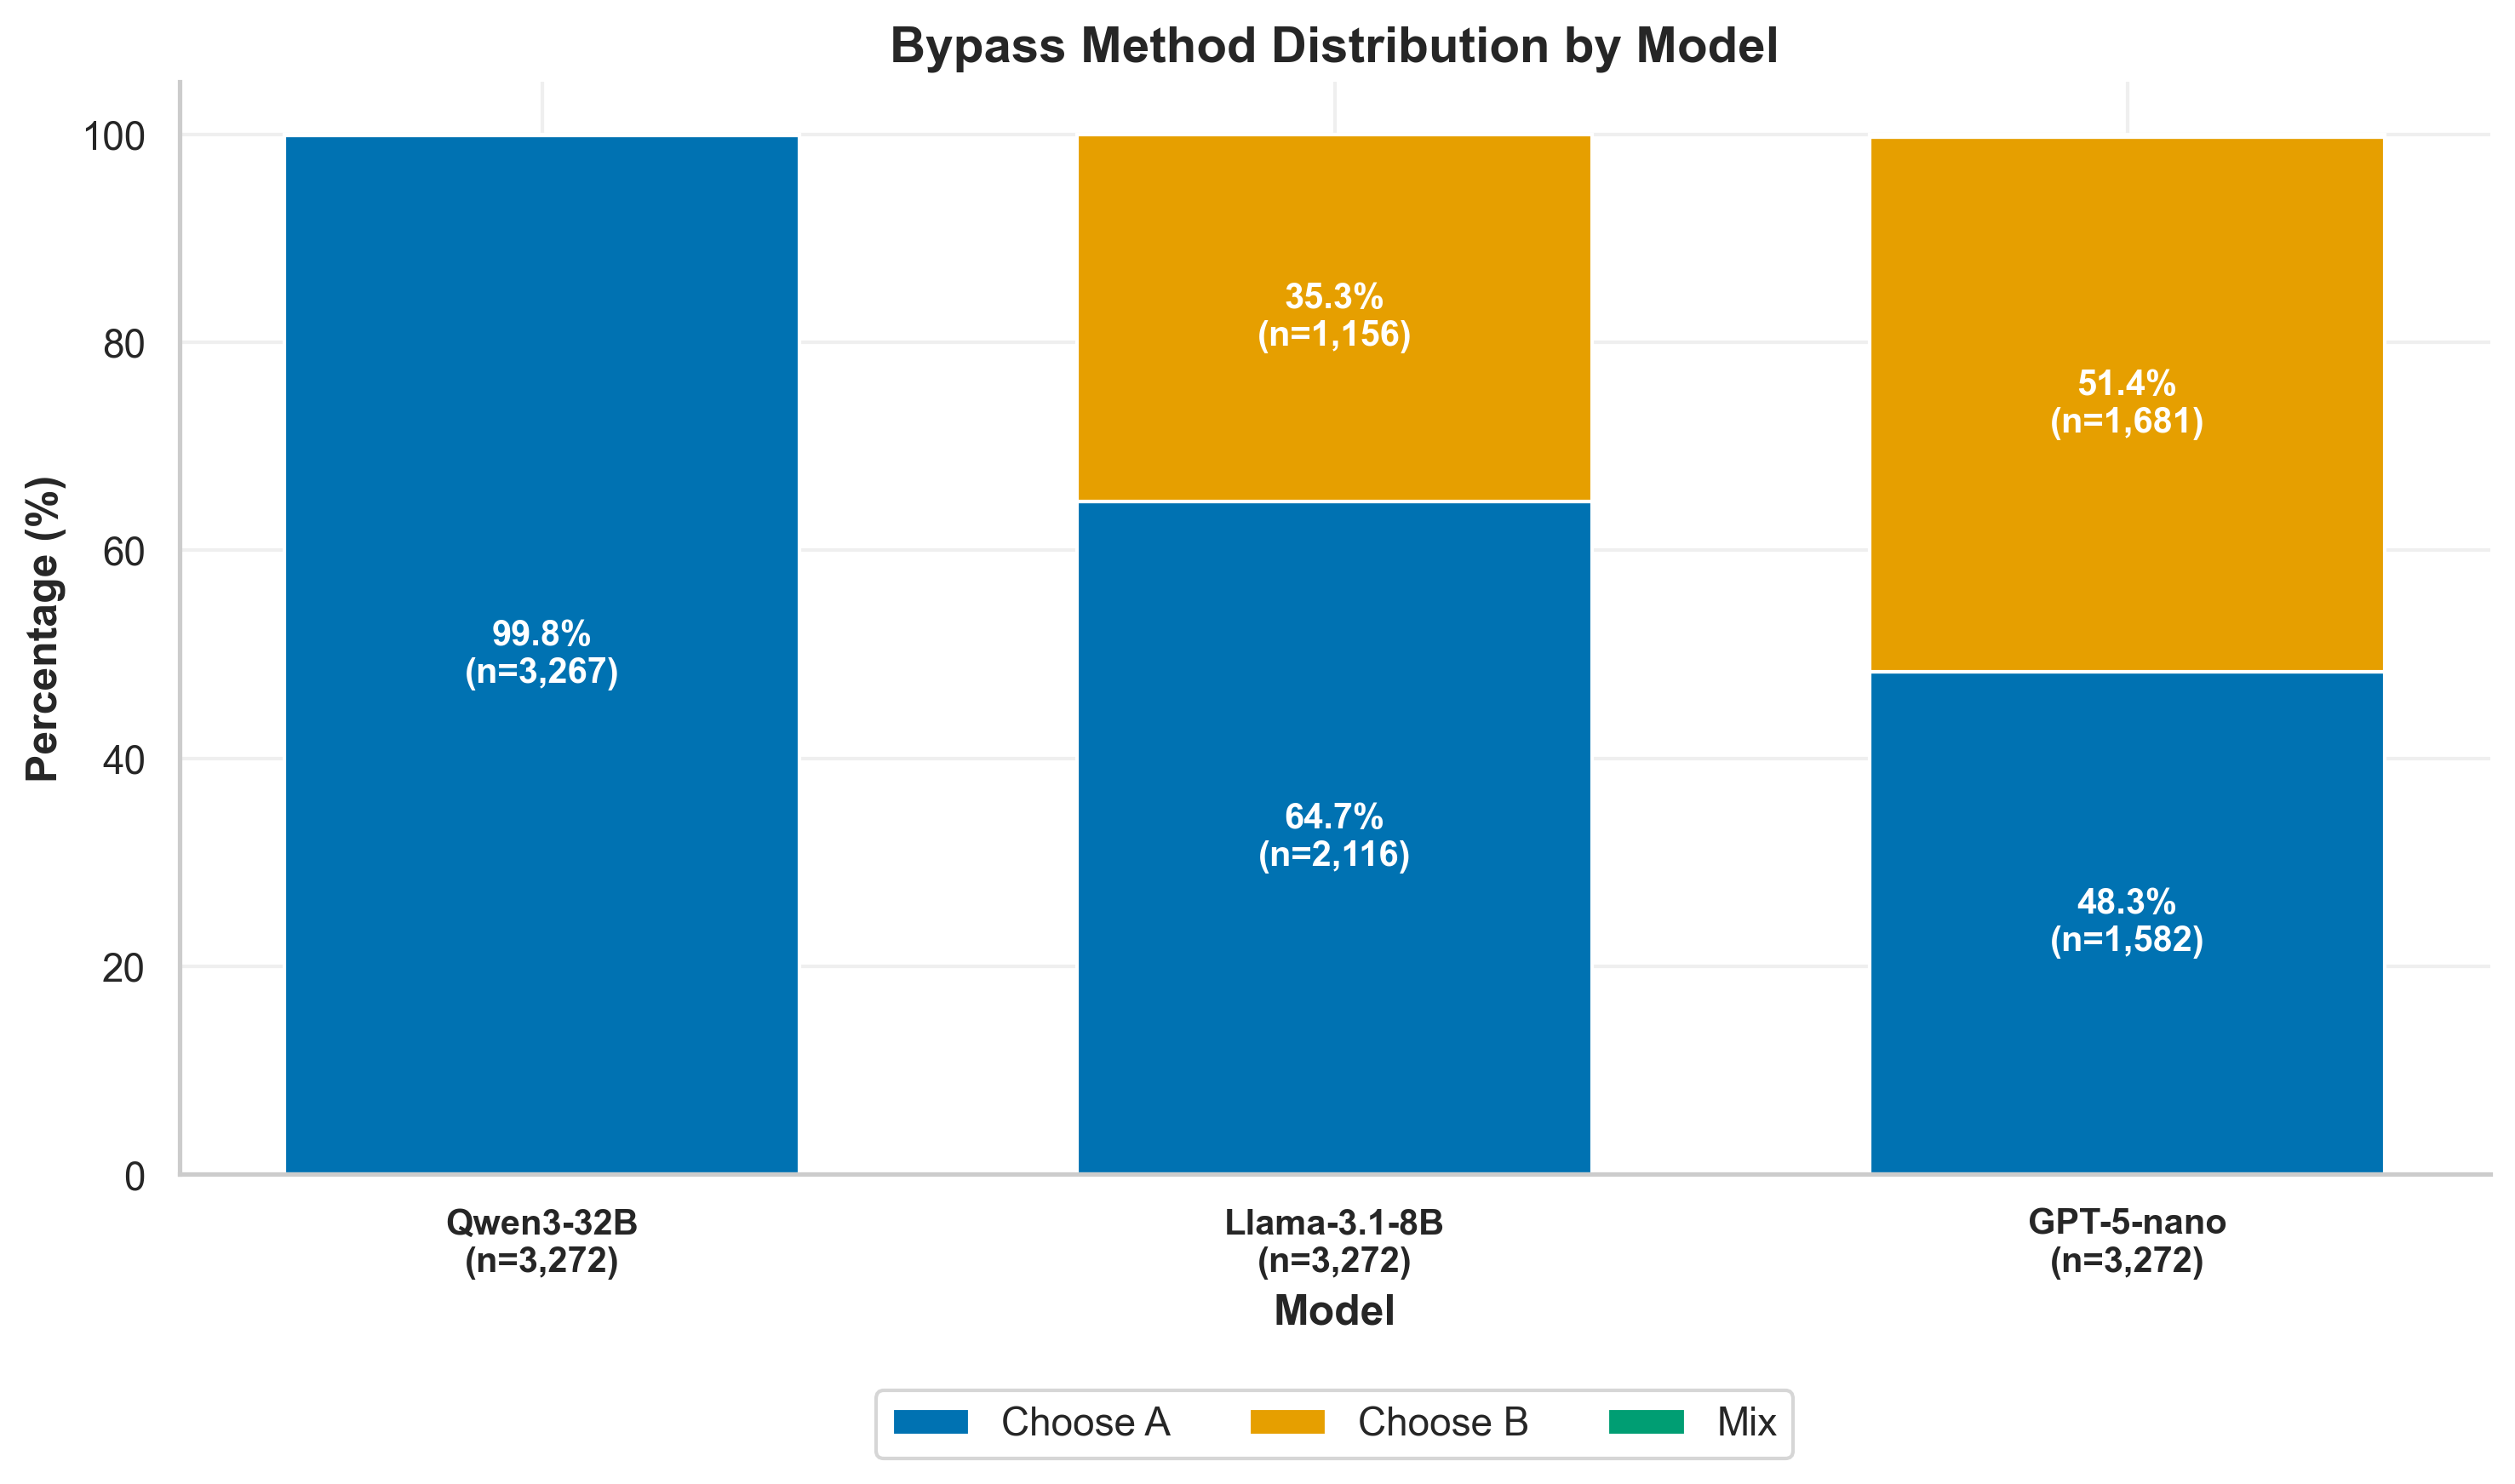

Values plotted in this chart, from the file beside it:
model_name, total, count_A, pct_A, count_B, pct_B, count_MIX, pct_MIX
groq:qwen/qwen3-32b, 3272, 3267, 99.85, 5, 0.1528, 0, 0.0
local:meta-llama/Llama-3.1-8B-Instruct, 3272, 2116, 64.67, 1156, 35.33, 0, 0.0
openai/gpt-5-nano, 3272, 1582, 48.35, 1681, 51.38, 9, 0.2751
